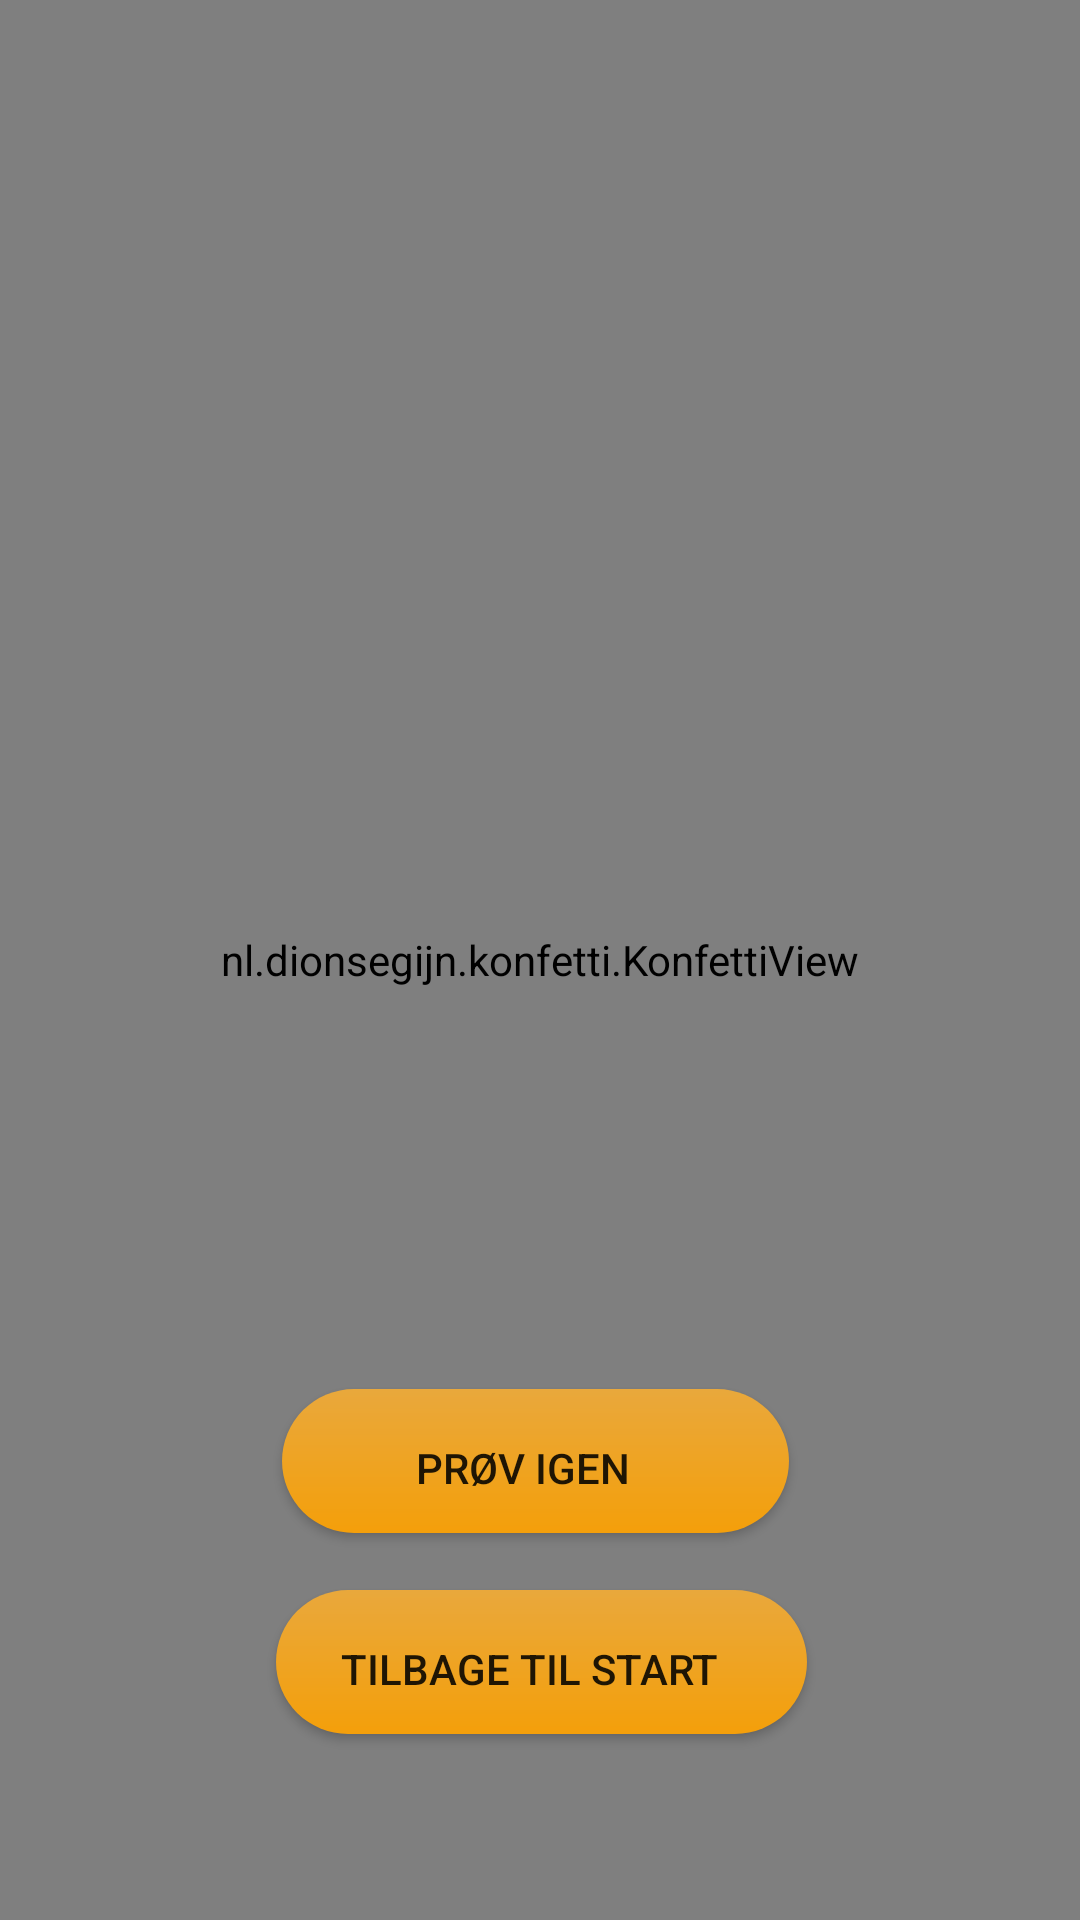

Reconstruct the res/layout file that produces this screen, plus the resources it refers to.
<!-- AndroidManifest.xml: application theme AppTheme -->
<!-- res/layout/fragment_to_spillere_vinder.xml -->
<?xml version="1.0" encoding="utf-8"?>
<RelativeLayout xmlns:android="http://schemas.android.com/apk/res/android"
    xmlns:tools="http://schemas.android.com/tools"
    android:layout_width="match_parent"
    android:layout_height="match_parent"
    android:layout_gravity="center"
    android:orientation="vertical"
    tools:context=".ToSpillereVinderFragment">

    <TextView
        android:id="@+id/vundetText"
        android:layout_width="wrap_content"
        android:layout_height="77dp"
        android:layout_above="@+id/prøvIgen"
        android:layout_alignParentTop="true"
        android:layout_centerHorizontal="true"
        android:layout_gravity="center_horizontal"
        android:layout_marginTop="148dp"
        android:layout_marginBottom="165dp"
        android:fontFamily="@font/annie_use_your_telescope"
        android:text="Du har vundet!"
        android:textColor="#EFCA08"
        android:textSize="40sp" />

    <TextView
        android:id="@+id/antalForsøgTekst"
        android:layout_width="wrap_content"
        android:layout_height="wrap_content"
        android:text="Antal forsøg"
        android:layout_alignParentTop="true"
        android:layout_centerHorizontal="true"
        android:layout_gravity="center"
        android:layout_marginTop="223dp"
        android:textSize="20sp" />

    <TextView
        android:id="@+id/dinScore"
        android:layout_width="wrap_content"
        android:layout_height="52dp"
        android:layout_above="@+id/prøvIgen"
        android:layout_below="@+id/antalForsøgTekst"
        android:layout_centerHorizontal="true"
        android:layout_gravity="center"
        android:layout_marginTop="23dp"
        android:layout_marginBottom="65dp"
        android:text="score"
        android:textSize="20sp" />

    <Button
        android:id="@+id/prøvIgen"
        android:layout_width="200dp"
        android:layout_height="wrap_content"
        android:layout_above="@+id/tilStart"
        android:layout_alignParentStart="true"
        android:layout_alignParentEnd="true"
        android:layout_marginStart="94dp"
        android:layout_marginTop="20dp"
        android:layout_marginEnd="97dp"
        android:layout_marginBottom="9dp"
        android:background="@drawable/buttonshapecolor"
        android:text="@string/prov_igen" />

    <Button
        android:id="@+id/tilStart"
        android:layout_width="200dp"
        android:layout_height="wrap_content"
        android:layout_alignBottom="@+id/viewKonfetti"
        android:layout_alignParentStart="true"
        android:layout_alignParentEnd="true"
        android:layout_marginStart="92dp"
        android:layout_marginTop="10dp"
        android:layout_marginEnd="91dp"
        android:layout_marginBottom="62dp"
        android:background="@drawable/buttonshapecolor"
        android:text="@string/tilbage_til_start" />

    <nl.dionsegijn.konfetti.KonfettiView
        android:id="@+id/viewKonfetti"
        android:layout_width="match_parent"
        android:layout_height="match_parent"
        android:layout_alignParentTop="true"
        android:layout_marginStart="0dp"
        android:layout_marginTop="0dp" />

</RelativeLayout>
<!-- resources referenced by this layout -->
<resources>
  <!-- drawable buttonshapecolor (drawable) -->
  <?xml version="1.0" encoding="utf-8"?>
  <shape xmlns:android="http://schemas.android.com/apk/res/android"
      android:shape="rectangle">
      <gradient
          android:startColor="@color/buttonColor"
          android:endColor="@color/buttonColor2"
          android:angle="90">
      </gradient>
      <corners
          android:radius="150dp" />
      <padding
          android:bottom="5pt"
          android:left="6pt"
          android:right="10pt"
          android:top="7pt">
      </padding>
  </shape>
  <string name="prov_igen">Prøv Igen</string>
  <string name="tilbage_til_start">Tilbage Til Start</string>
  <style name="AppTheme" parent="Theme.AppCompat.Light.NoActionBar">
          
          <item name="colorPrimary">@color/backgroundColor</item>
          <item name="colorPrimaryDark">@color/colorPrimaryDark</item>
          <item name="colorAccent">@color/buttonColor</item>
      </style>
  <color name="buttonColor">#F49F0A</color>
  <color name="buttonColor2">#e9a83c</color>
  <color name="backgroundColor">#00A6A6</color>
  <color name="colorPrimaryDark">#000</color>
</resources>
